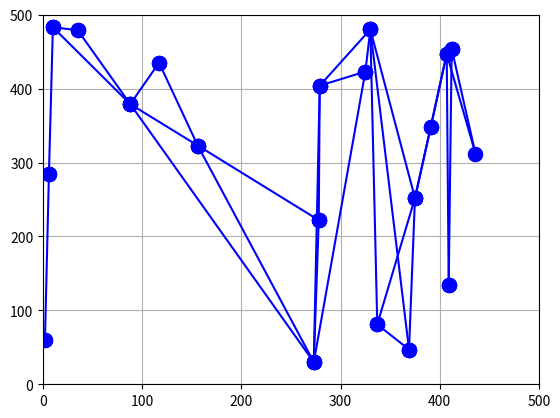

This chart was generated by the following Python code:
import random
from matplotlib import pyplot as plt

nodes = []
map_width = 500
map_height = 500
node_count = 20

for i in range(node_count):
    x = random.randint(0,map_width)
    y = random.randint(0,map_height)
    nodes.append({'x': x, 'y': y, 'f':0, 'g':0, 'h':0,'previous':None, 'neighbors':list()})
    plt.plot(x,y,'bo')
    plt.plot(x,y,)

node_list = []

for x in range(0,map_width):
    for i in range(len(nodes)):
        if nodes[i]['x']==x:
            node_list.append(i)

for i in range(len(node_list)-1):
    pathx = random.randint(2,4)
    print (pathx)
    for x in range(pathx):
        if i+x < len(node_list):
            rand_node = node_list[i+x]
            nodes[rand_node]['neighbors'].append(node_list[i])
            nodes[node_list[i]]['neighbors'].append(node_list[i])
            x_values = [nodes[rand_node]['x'], nodes[node_list[i]]['x'],]
            y_values = [nodes[rand_node]['y'], nodes[node_list[i]]['y'],]
            plt.plot(x_values, y_values, 'bo', linestyle="-", marker = 'o', ms = 10)

print(node_list)

'''
for i in range(len(nodes)):
    connections = random.randint(1,1)
    for path in range(connections):
        rand_node = random.randint(0,len(nodes)-1)
        nodes[rand_node]['neighbors'].append(i)
        nodes[i]['neighbors'].append(rand_node)
        x_values = [nodes[rand_node]['x'], nodes[i]['x'],]
        y_values = [nodes[rand_node]['y'], nodes[i]['y'],]
        plt.plot(x_values, y_values, 'bo', linestyle="-")
'''

# Displaying grid
plt.grid()

# Controlling axis
plt.axis([0, map_width, 0, map_width ])

# Adding title
plt.title('')

# Displaying plot
plt.show()
